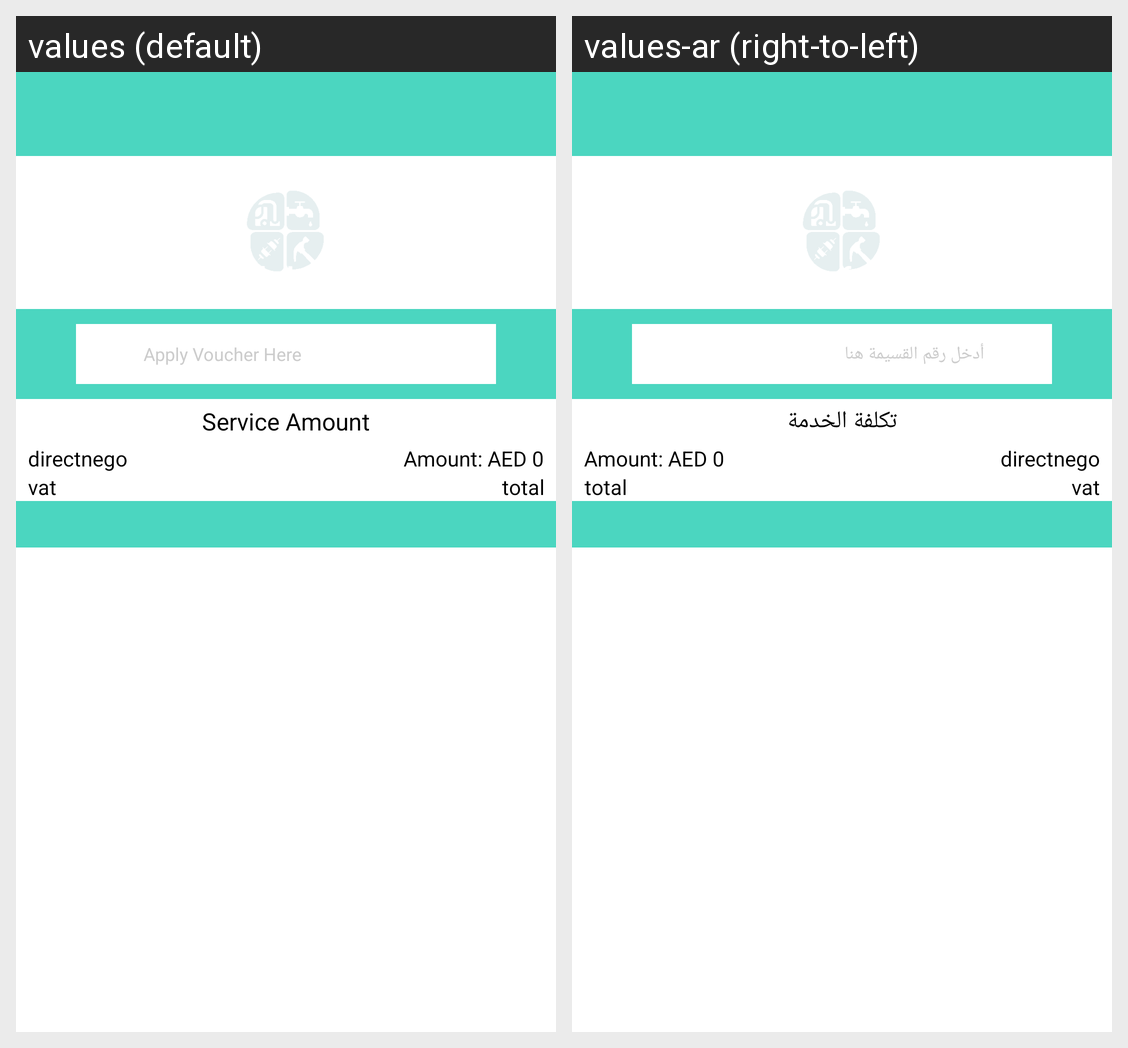

For this localized Android screen grid, give each drawn string resource with its value in every locale shown.
Android screen res/layout/fragment_fr_book_checkout.xml rendered under 2 locales, left to right: values (default), values-ar (right-to-left). Device: Nexus 5 (rendered at 1080×1920; each locale shown at half size, 540×960, under a caption strip naming it); theme AppTheme.
Strings drawn on this screen, with the default value and each locale's value (text and hints the layout hard-codes, and strings that could not be matched under every locale, appear in the picture but are not listed):

apply_voucher_here
  values: Apply Voucher Here
  values-ar: أدخل رقم القسيمة هنا

service_amount
  values: Service Amount
  values-ar: تكلفة الخدمة
